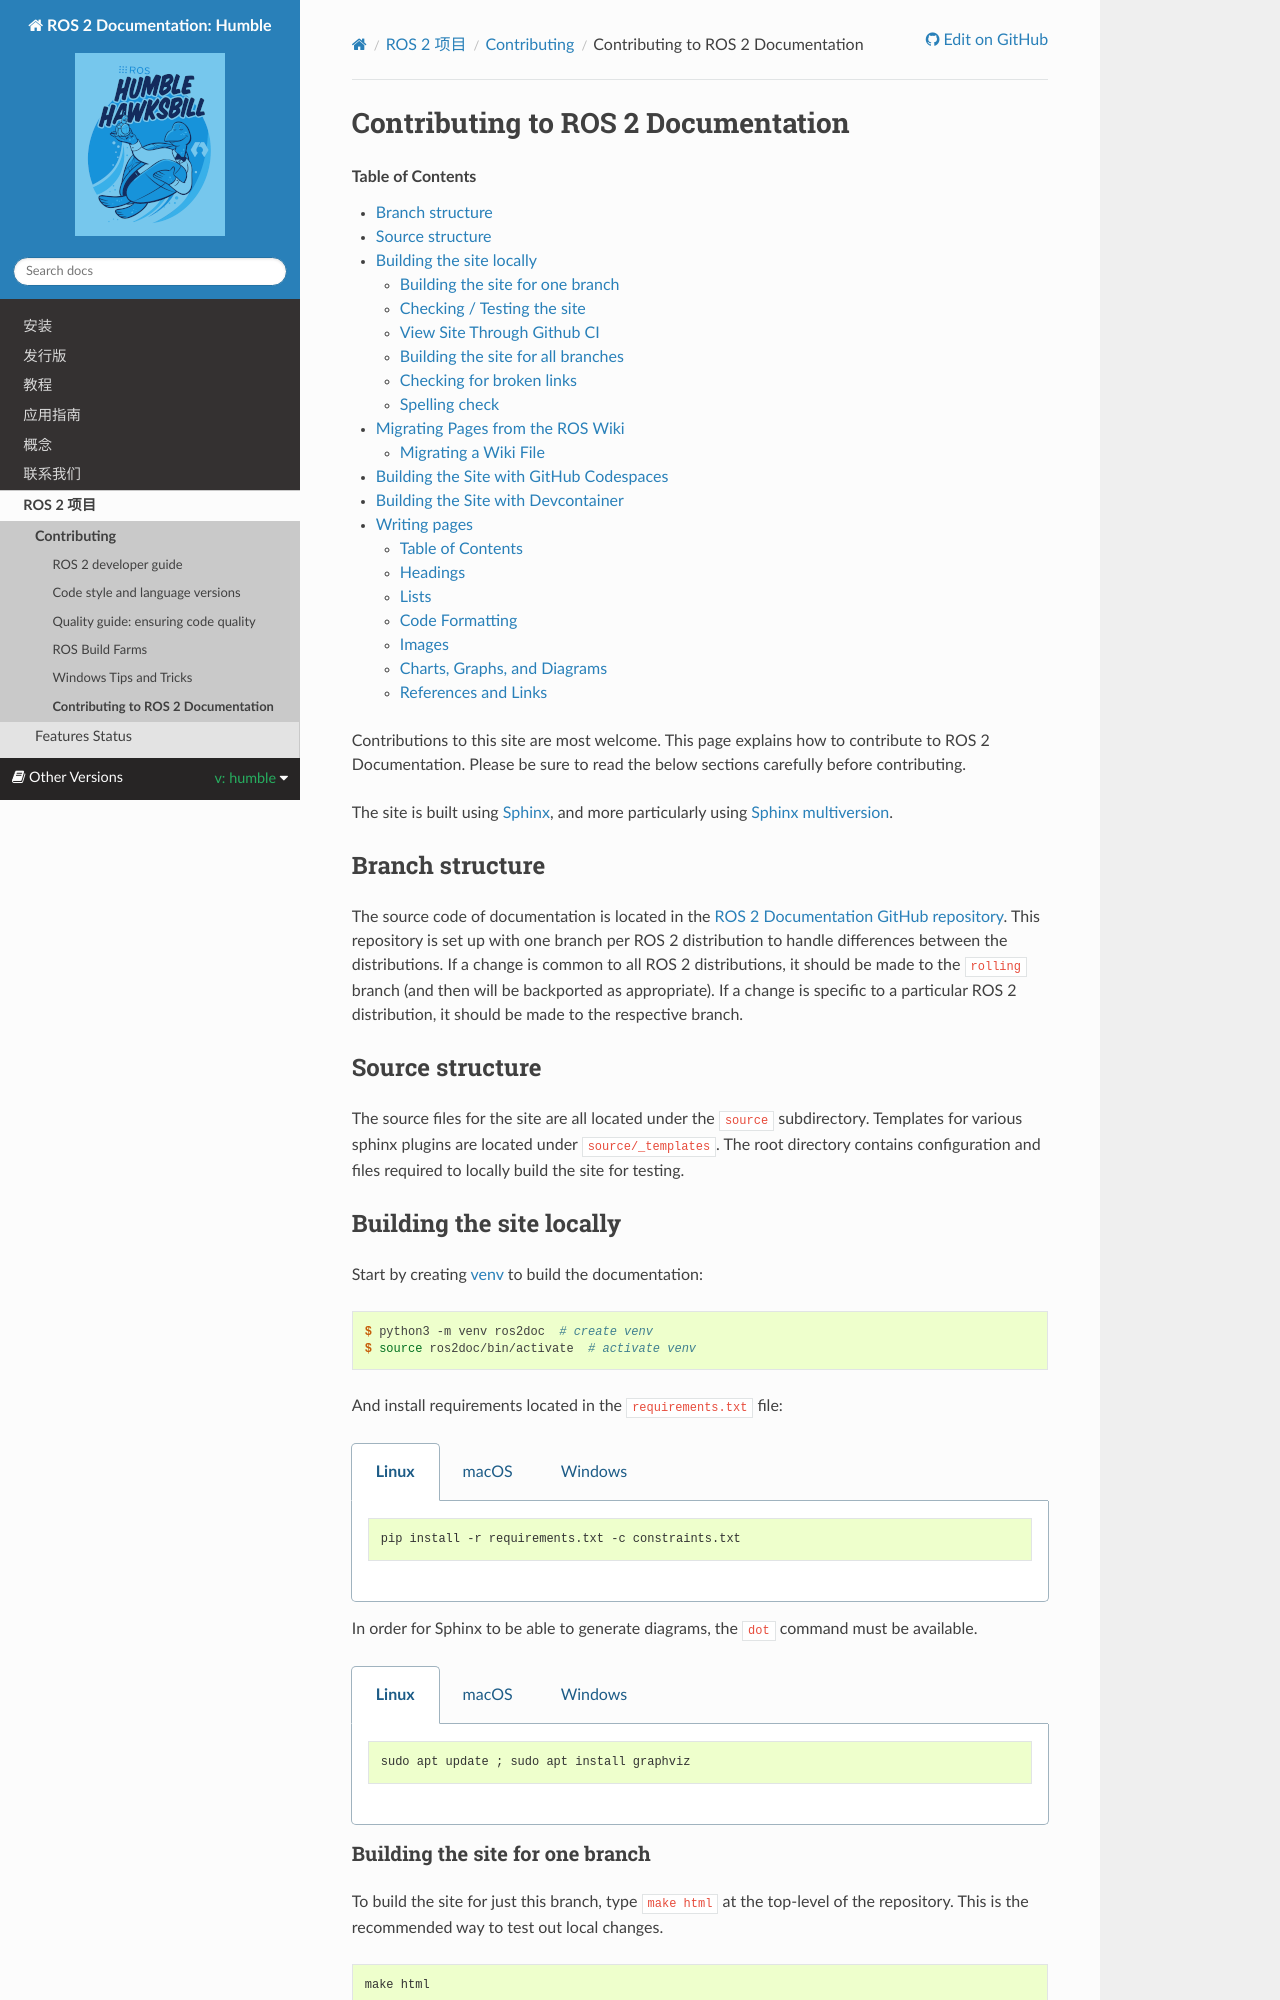

repository: robook-org/ros2_documentation · page: humble/The-ROS2-Project/Contributing/Contributing-To-ROS-2-Documentation.html · generator: sphinx

.. redirect-from::

    Contributing/Contributing-To-ROS-2-Documentation

Contributing to ROS 2 Documentation
===================================

.. contents:: Table of Contents
   :depth: 2
   :local:

Contributions to this site are most welcome.
This page explains how to contribute to ROS 2 Documentation.
Please be sure to read the below sections carefully before contributing.

The site is built using `Sphinx <https://www.sphinx-doc.org/en/master/>`_, and more particularly using `Sphinx multiversion <https://sphinx-contrib.github.io/multiversion/main/index.html>`_.

Branch structure
----------------

The source code of documentation is located in the `ROS 2 Documentation GitHub repository <https://github.com/ros2/ros2_documentation>`_.
This repository is set up with one branch per ROS 2 distribution to handle differences between the distributions.
If a change is common to all ROS 2 distributions, it should be made to the ``rolling`` branch (and then will be backported as appropriate).
If a change is specific to a particular ROS 2 distribution, it should be made to the respective branch.

Source structure
----------------

The source files for the site are all located under the ``source`` subdirectory.
Templates for various sphinx plugins are located under ``source/_templates``.
The root directory contains configuration and files required to locally build the site for testing.

Building the site locally
-------------------------

Start by creating `venv <https://docs.python.org/3/library/venv.html>`__ to build the documentation:

.. code-block:: console

   $ python3 -m venv ros2doc  # create venv
   $ source ros2doc/bin/activate  # activate venv

And install requirements located in the ``requirements.txt`` file:

.. tabs::

  .. group-tab:: Linux

    .. code-block:: console

       pip install -r requirements.txt -c constraints.txt

  .. group-tab:: macOS

    .. code-block:: console

       pip install -r requirements.txt -c constraints.txt

  .. group-tab:: Windows

    .. code-block:: console

      python -m pip install -r requirements.txt -c constraints.txt

In order for Sphinx to be able to generate diagrams, the ``dot`` command must be available.

.. tabs::

  .. group-tab:: Linux

    .. code-block:: console

       sudo apt update ; sudo apt install graphviz

  .. group-tab:: macOS

    .. code-block:: console

      brew install graphviz

  .. group-tab:: Windows

      Download an installer from `the Graphviz Download page <https://graphviz.gitlab.io/_pages/Download/Download_windows.html>`__ and install it.
      Make sure to allow the installer to add it to the Windows ``%PATH%``, otherwise Sphinx will not be able to find it.

Building the site for one branch
^^^^^^^^^^^^^^^^^^^^^^^^^^^^^^^^

To build the site for just this branch, type ``make html`` at the top-level of the repository.
This is the recommended way to test out local changes.

.. code-block:: console

   make html

The build process can take some time.
To see the output, open ``build/html/index.html`` in your browser.
